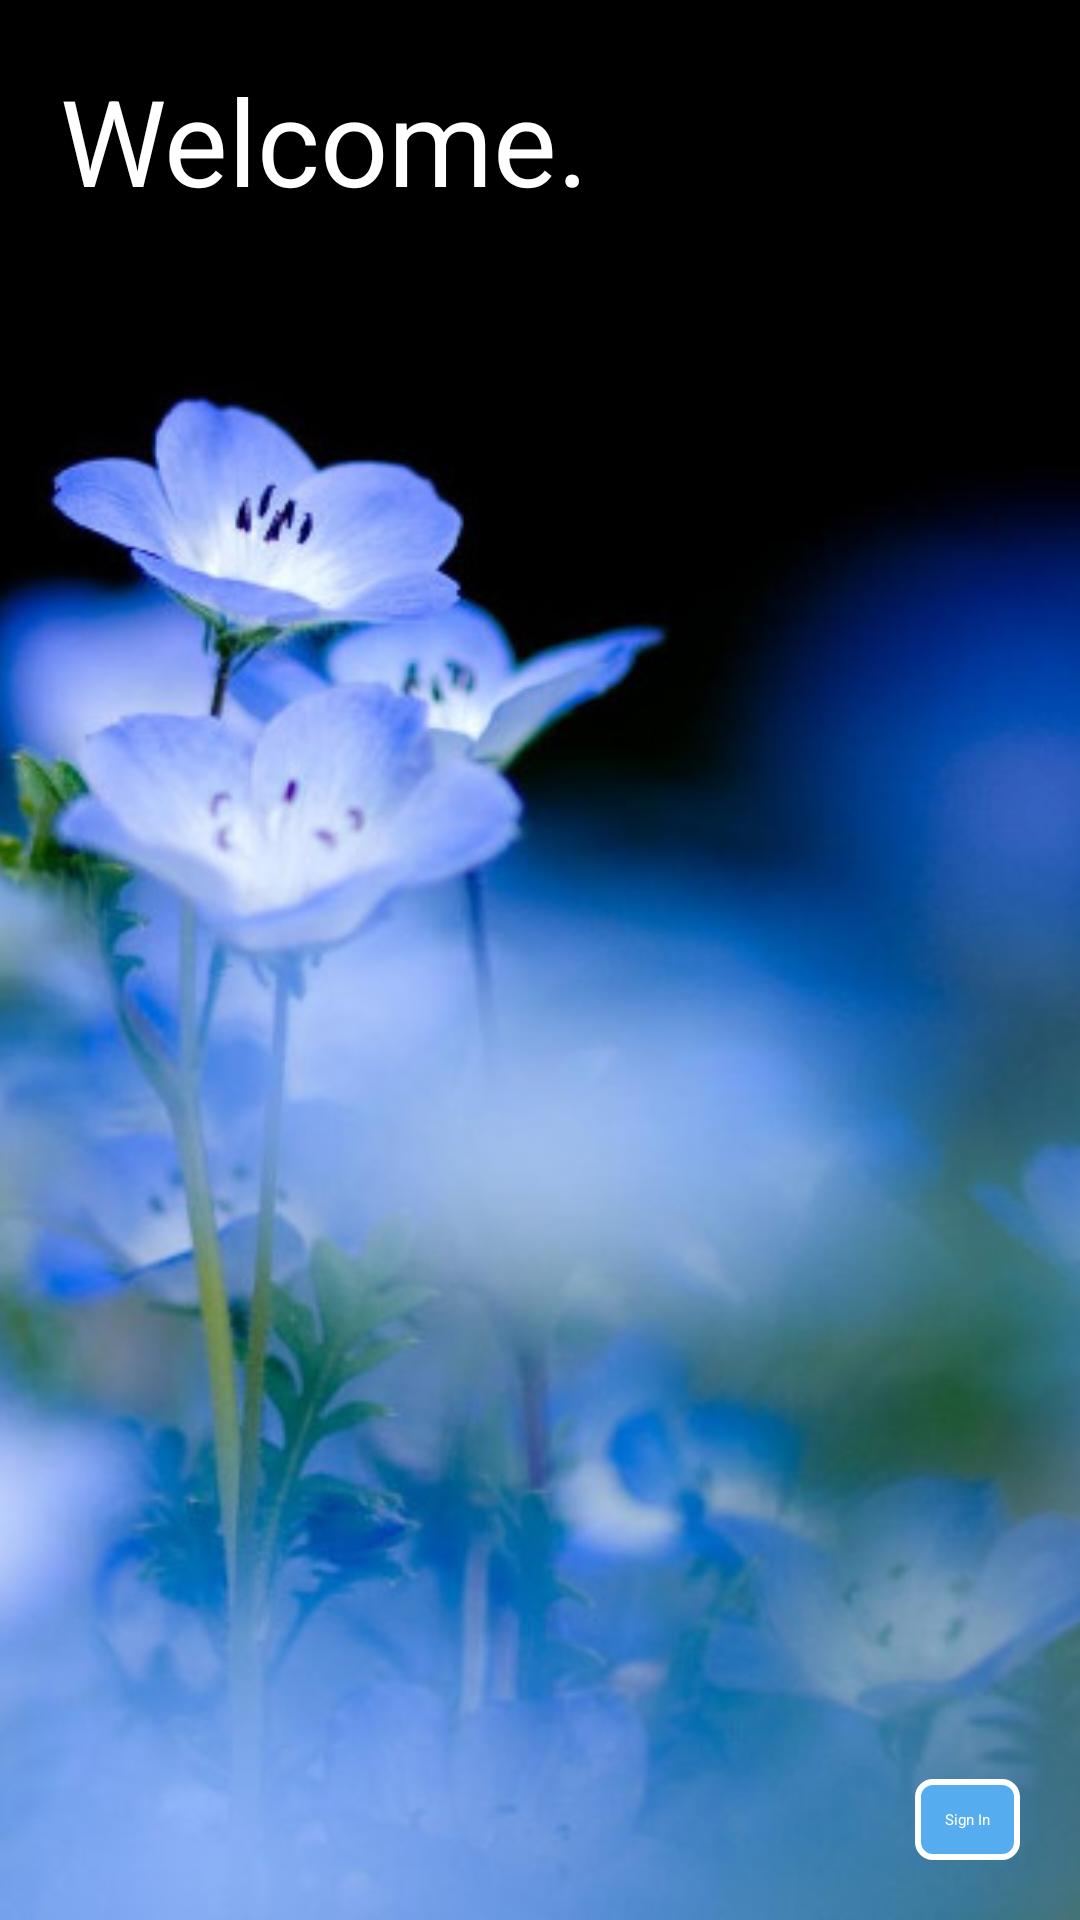

Reconstruct the res/layout file that produces this screen, plus the resources it refers to.
<!-- AndroidManifest.xml: application theme AppTheme -->
<!-- res/layout/activity_login.xml -->
<RelativeLayout xmlns:android="http://schemas.android.com/apk/res/android"
    xmlns:tools="http://schemas.android.com/tools"
    android:layout_width="match_parent"
    android:layout_height="match_parent"
    tools:context=".LoginActivity" >

	<ImageView
			android:layout_width="match_parent"
			android:layout_height="match_parent"
			android:src="@drawable/bg_login_splash"
			android:scaleType="centerCrop"
			android:id="@+id/imageView"
			android:layout_centerHorizontal="true"
			android:layout_centerVertical="true"/>

	<Button
        android:layout_width="wrap_content"
        android:layout_height="wrap_content"
		android:onClick="loginToRest"
		android:layout_marginRight="20dp"
		android:layout_marginBottom="20dp"
        android:text="@string/login_label"
		android:textColor="@android:color/white"
		android:background="@drawable/btn_sign_in"
		android:layout_alignRight="@+id/imageView"
		android:layout_alignBottom="@+id/imageView"/>

	<TextView
			android:layout_width="wrap_content"
			android:layout_height="wrap_content"
			android:text="@string/login_welcome"
			android:textColor="@android:color/white"
			android:textSize="40sp"
			android:id="@+id/textView"
			android:layout_alignLeft="@+id/imageView"
			android:layout_alignParentTop="true"
			android:layout_marginTop="20dp"
			android:layout_marginLeft="20dp"/>

</RelativeLayout>
<!-- resources referenced by this layout -->
<resources>
  <!-- drawable bg_login_splash: jpg bitmap (drawable-hdpi, 104948 bytes) -->
  <!-- drawable btn_sign_in (drawable-hdpi) -->
  <?xml version="1.0" encoding="utf-8"?>
  <selector xmlns:android="http://schemas.android.com/apk/res/android">
  	<item android:state_pressed="true" >
  		<shape>
  			<gradient
  					android:startColor="@color/twitter_gray"
  					android:endColor="@color/twitter_blue"
  					android:angle="270" />
  			<stroke
  					android:width="2dp"
  					android:color="@android:color/white" />
  			<corners
  					android:radius="5dp" />
  			<padding
  					android:left="10dp"
  					android:top="10dp"
  					android:right="10dp"
  					android:bottom="10dp" />
  		</shape>
  	</item>
  	<item>
  		<shape>
  			<solid android:color="@color/twitter_blue"/>
  			<stroke
  					android:width="2dp"
  					android:color="@android:color/white" />
  			<corners
  					android:radius="5dp" />
  			<padding
  					android:left="10dp"
  					android:top="10dp"
  					android:right="10dp"
  					android:bottom="10dp" />
  		</shape>
  	</item>
  </selector>
  <string name="login_label">Sign In</string>
  <string name="login_welcome">Welcome.</string>
  <style name="AppTheme" parent="AppBaseTheme">
          <item name="android:actionBarStyle">@style/MyActionBar</item>
  		<item name="android:actionBarTabTextStyle">@style/MyActionBarTabText</item>
  		<item name="android:windowContentOverlay">@null</item>
  		<item name="android:typeface">sans</item>
      </style>
  <color name="twitter_gray">#9FADB6</color>
  <color name="twitter_blue">#55ACEE</color>
  <style name="AppBaseTheme" parent="@android:style/Widget.Holo.Light">
          
      </style>
  <style name="MyActionBar" parent="@android:style/Widget.Holo.Light.ActionBar">
  		<item name="android:background">@color/twitter_blue</item>
  		<item name="android:titleTextStyle">@style/MyActionBarTitleTextStyle</item>
  		<item name="android:showDividers">beginning</item>
  		<item name="android:divider">@color/twitter_gray</item>
  	</style>
  <style name="MyActionBarTabText" parent="@android:style/Widget.Holo.Light.ActionBar.TabText">
  		<item name="android:textColor">@color/twitter_blue</item>
  	</style>
  <style name="MyActionBarTitleTextStyle" parent="android:style/TextAppearance.Holo.Widget.ActionBar.Title">
  		<item name="android:textColor">@android:color/white</item>
  	</style>
</resources>
